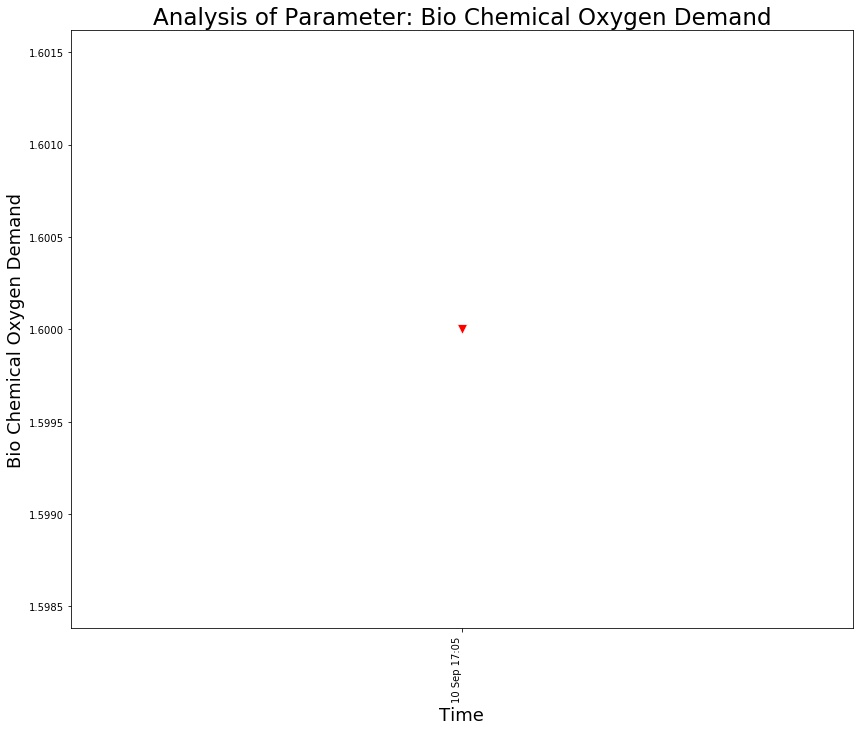

The table this chart was drawn from, first rows:
, Frequency Of Monitoring, Sampling Month, Date, Time, Bio Chemical Oxygen Demand
0, FORTNIGHTLY, Aug-2021, 10 Sep 2021, 10 Sep 17:05, 1.6
